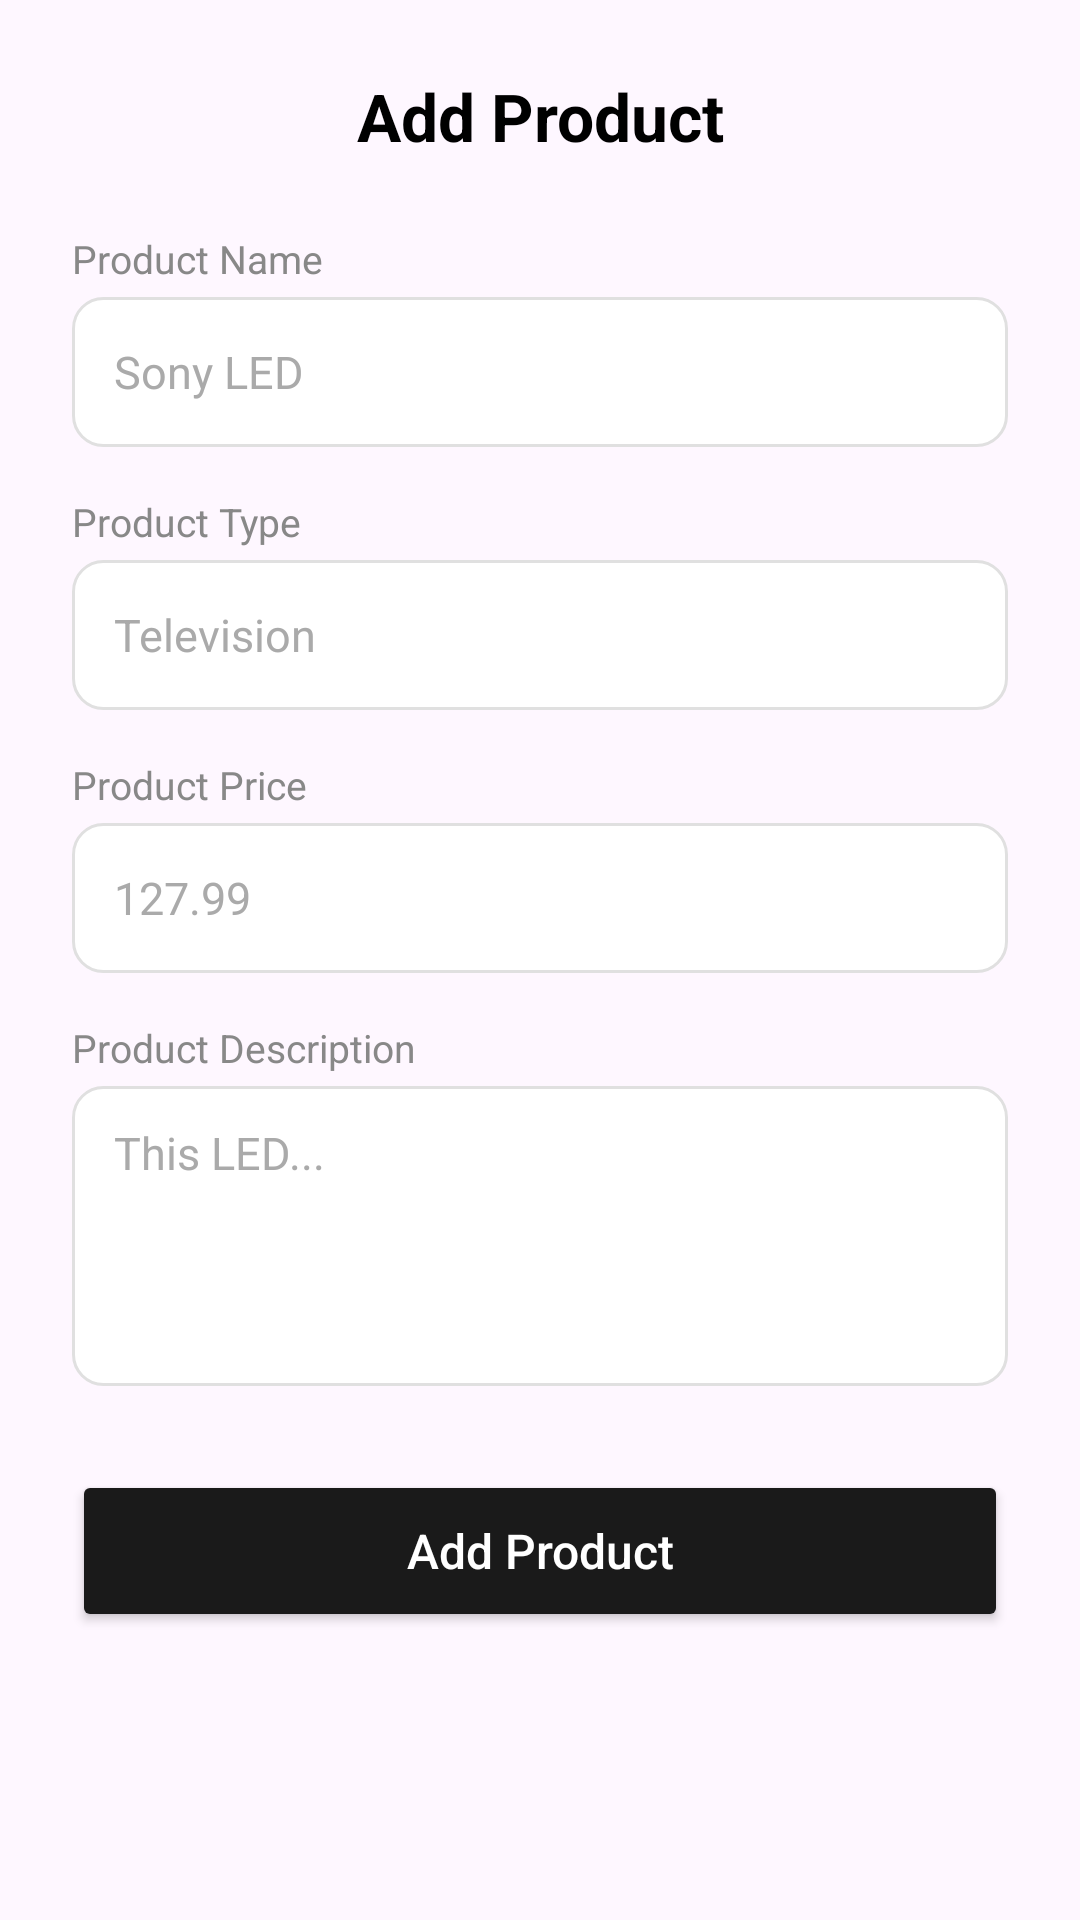

This screen was rendered from an Android layout file. Write that file and the resources it references.
<!-- AndroidManifest.xml: application theme Theme.FastMart -->
<!-- res/layout/activity_seller_add.xml -->
<?xml version="1.0" encoding="utf-8"?>
<ScrollView
    xmlns:android="http://schemas.android.com/apk/res/android"
    android:layout_width="match_parent"
    android:layout_height="match_parent"
    android:fillViewport="true">

    <LinearLayout
        android:layout_width="match_parent"
        android:layout_height="wrap_content"
        android:orientation="vertical"
        android:paddingHorizontal="24dp"
        android:paddingTop="24dp"
        android:paddingBottom="40dp">

        <TextView
            android:layout_width="match_parent"
            android:layout_height="wrap_content"
            android:text="Add Product"
            android:textSize="22sp"
            android:textStyle="bold"
            android:textColor="@color/black"
            android:gravity="center"
            android:layout_marginBottom="24dp"/>

        <TextView
            android:layout_width="wrap_content"
            android:layout_height="wrap_content"
            android:text="Product Name"
            android:textColor="@color/text_secondary"
            android:textSize="13sp"/>

        <EditText
            android:id="@+id/etProductName"
            android:layout_width="match_parent"
            android:layout_height="50dp"
            android:layout_marginTop="4dp"
            android:layout_marginBottom="16dp"
            android:background="@drawable/input_background"
            android:hint="Sony LED"
            android:inputType="text"
            android:paddingHorizontal="14dp"
            android:textSize="15sp"
            android:textColor="@color/black"
            android:textColorHint="@color/hint_color"/>

        <TextView
            android:layout_width="wrap_content"
            android:layout_height="wrap_content"
            android:text="Product Type"
            android:textColor="@color/text_secondary"
            android:textSize="13sp"/>

        <EditText
            android:id="@+id/etProductType"
            android:layout_width="match_parent"
            android:layout_height="50dp"
            android:layout_marginTop="4dp"
            android:layout_marginBottom="16dp"
            android:background="@drawable/input_background"
            android:hint="Television"
            android:inputType="text"
            android:paddingHorizontal="14dp"
            android:textSize="15sp"
            android:textColor="@color/black"
            android:textColorHint="@color/hint_color"/>

        <TextView
            android:layout_width="wrap_content"
            android:layout_height="wrap_content"
            android:text="Product Price"
            android:textColor="@color/text_secondary"
            android:textSize="13sp"/>

        <EditText
            android:id="@+id/etProductPrice"
            android:layout_width="match_parent"
            android:layout_height="50dp"
            android:layout_marginTop="4dp"
            android:layout_marginBottom="16dp"
            android:background="@drawable/input_background"
            android:hint="127.99"
            android:inputType="numberDecimal"
            android:paddingHorizontal="14dp"
            android:textSize="15sp"
            android:textColor="@color/black"
            android:textColorHint="@color/hint_color"/>

        <TextView
            android:layout_width="wrap_content"
            android:layout_height="wrap_content"
            android:text="Product Description"
            android:textColor="@color/text_secondary"
            android:textSize="13sp"/>

        <EditText
            android:id="@+id/etProductDescription"
            android:layout_width="match_parent"
            android:layout_height="100dp"
            android:layout_marginTop="4dp"
            android:layout_marginBottom="28dp"
            android:background="@drawable/input_background"
            android:hint="This LED..."
            android:inputType="textMultiLine"
            android:paddingHorizontal="14dp"
            android:paddingVertical="12dp"
            android:gravity="top"
            android:textSize="15sp"
            android:textColor="@color/black"
            android:textColorHint="@color/hint_color"/>

        <Button
            android:id="@+id/btnAddProduct"
            android:layout_width="match_parent"
            android:layout_height="54dp"
            android:backgroundTint="@color/button_dark"
            android:text="Add Product"
            android:textAllCaps="false"
            android:textColor="@color/white"
            android:textSize="16sp"/>

    </LinearLayout>

</ScrollView>
<!-- resources referenced by this layout -->
<resources>
  <color name="black">#FF000000</color>
  <color name="button_dark">#FF1A1A1A</color>
  <color name="hint_color">#FFAAAAAA</color>
  <color name="text_secondary">#FF888888</color>
  <color name="white">#FFFFFFFF</color>
  <!-- drawable input_background (drawable) -->
  <?xml version="1.0" encoding="utf-8"?>
  <shape xmlns:android="http://schemas.android.com/apk/res/android"
      android:shape="rectangle">
      <corners android:radius="10dp"/>
      <stroke android:width="1dp" android:color="#E0E0E0"/>
      <solid android:color="#FFFFFF"/>
  </shape>
  <style name="Theme.FastMart" parent="Base.Theme.FastMart" />
  <style name="Base.Theme.FastMart" parent="Theme.Material3.DayNight.NoActionBar">
          
          
      </style>
</resources>
